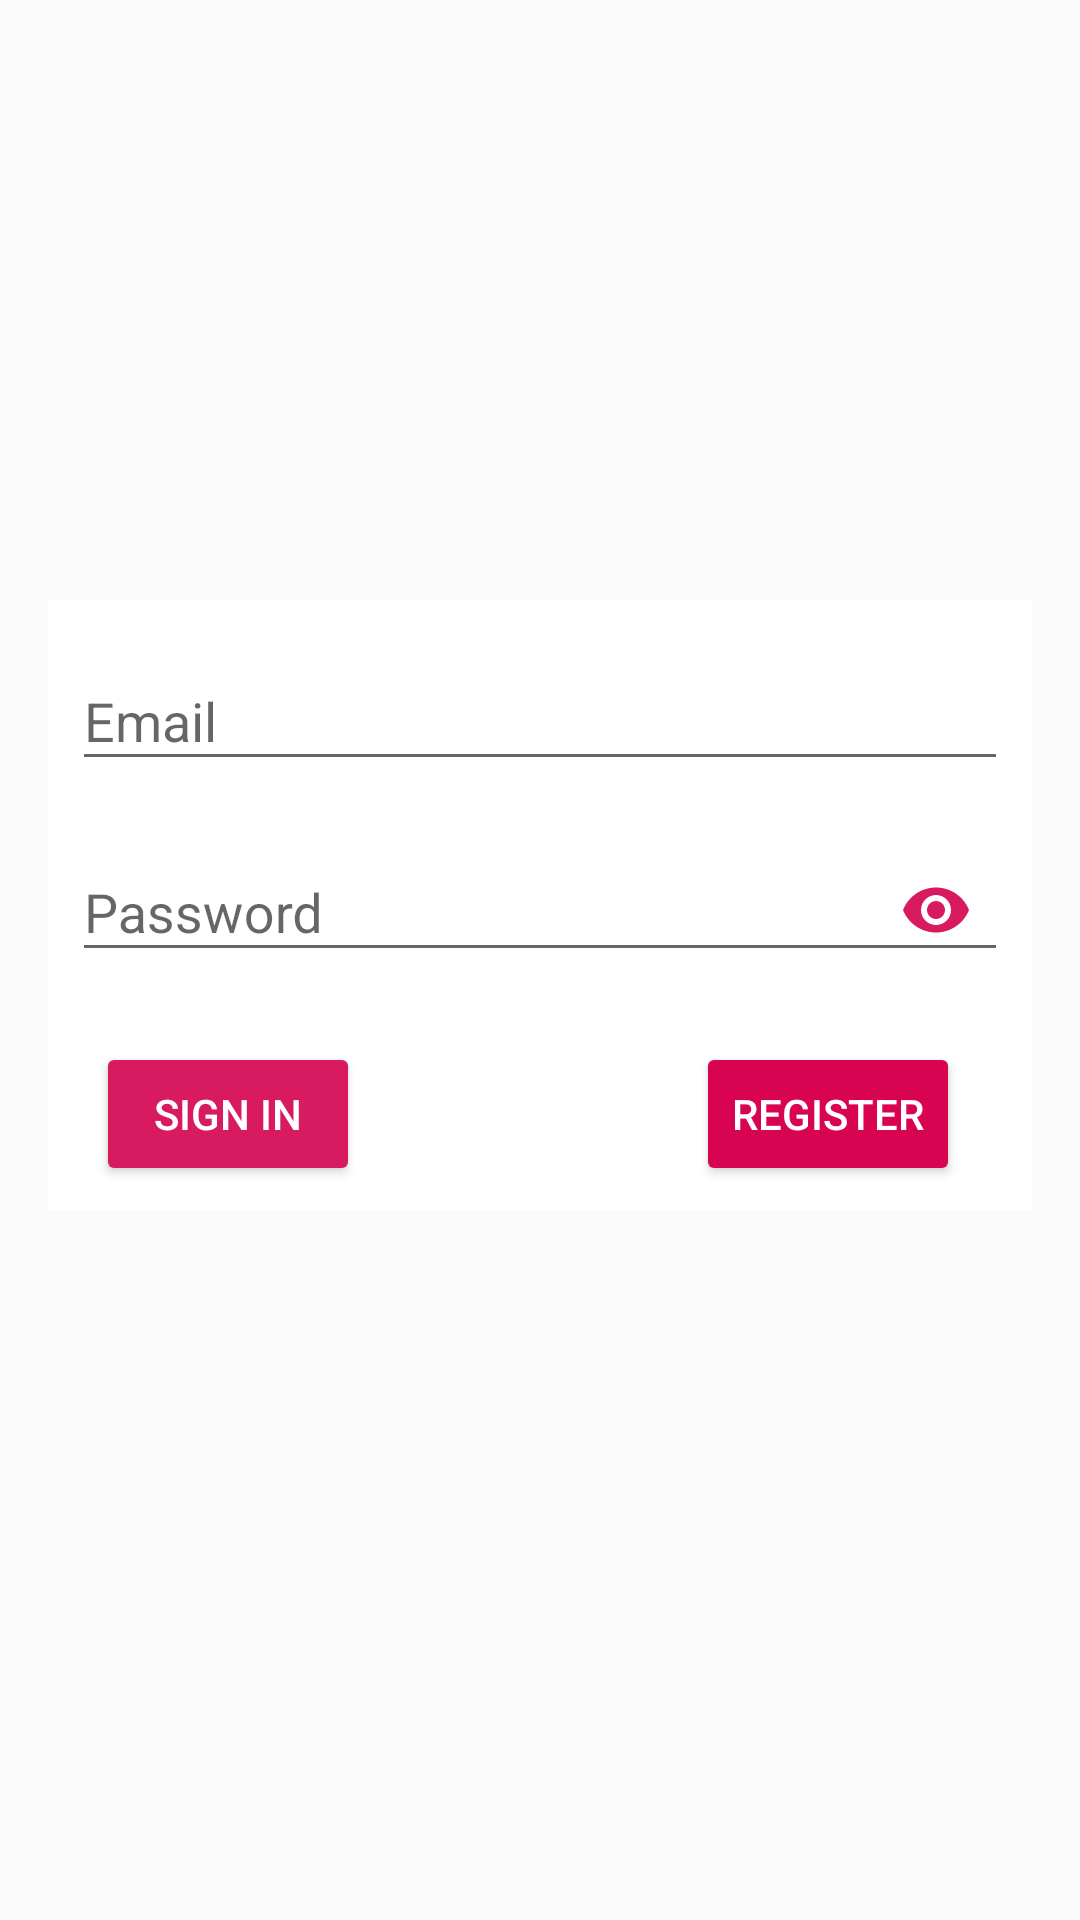

This screen was rendered from an Android layout file. Write that file and the resources it references.
<!-- AndroidManifest.xml: application theme AppTheme -->
<!-- res/layout/sign_in.xml -->
<?xml version="1.0" encoding="utf-8"?>
<androidx.constraintlayout.widget.ConstraintLayout
        xmlns:android="http://schemas.android.com/apk/res/android"
        xmlns:app="http://schemas.android.com/apk/res-auto"
        xmlns:tools="http://schemas.android.com/tools"
        tools:context=".Welcome"
        android:onClick="bodyClick"
        android:id="@+id/signInBody"
        android:orientation="vertical"
        android:layout_width="match_parent"
        android:layout_height="match_parent">

    <androidx.constraintlayout.widget.ConstraintLayout
            android:background="#ffffff"
            android:layout_width="match_parent"
            android:padding="8dp"
            android:layout_height="wrap_content"
            app:layout_constraintStart_toStartOf="parent"
            app:layout_constraintEnd_toEndOf="parent" app:layout_constraintTop_toTopOf="parent"
            android:layout_marginTop="200dp" android:layout_marginStart="16dp" android:layout_marginEnd="16dp">
        <com.google.android.material.textfield.TextInputLayout
                android:layout_width="match_parent"
                android:layout_height="wrap_content"
                app:layout_constraintStart_toStartOf="parent" app:layout_constraintEnd_toEndOf="parent"
                app:layout_constraintTop_toTopOf="parent"
                android:id="@+id/textInputLayout10">

            <com.google.android.material.textfield.TextInputEditText
                    android:id="@+id/email"
                    android:layout_width="match_parent"
                    android:layout_height="wrap_content"
                    android:hint="@string/email"/>
        </com.google.android.material.textfield.TextInputLayout>

        <com.google.android.material.textfield.TextInputLayout
                android:layout_width="match_parent"
                android:layout_height="wrap_content"
                android:id="@+id/password"
                android:layout_marginTop="8dp"
                app:passwordToggleEnabled="true"
                app:passwordToggleDrawable="@drawable/ic_visibility"
                app:passwordToggleTint="@color/colorAccent"
                app:layout_constraintTop_toBottomOf="@+id/textInputLayout10"
                app:layout_constraintStart_toStartOf="@+id/textInputLayout10"
                app:layout_constraintEnd_toEndOf="@+id/textInputLayout10">

            <com.google.android.material.textfield.TextInputEditText
                    android:id="@+id/pwd"
                    android:inputType="textPassword"
                    android:layout_width="match_parent"
                    android:layout_height="wrap_content"
                    android:hint="@string/password"/>
        </com.google.android.material.textfield.TextInputLayout>
        <Button
                android:id="@+id/signInBtn"
                android:text="@string/sign_in"
                android:layout_marginTop="20dp"
                android:layout_marginStart="8dp"
                android:layout_width="wrap_content"
                android:layout_height="wrap_content"
                android:backgroundTint="@color/colorAccent"
                android:textColor="@color/textAccent"
                app:layout_constraintStart_toStartOf="@+id/password"
                app:layout_constraintTop_toBottomOf="@+id/password"/>
        <Button
                android:id="@+id/reg"
                android:onClick="regUser"
                android:layout_marginEnd="16dp"
                android:text="@string/register"
                android:layout_width="wrap_content"
                android:layout_height="wrap_content"
                android:textColor="@color/textAccent"
                app:layout_constraintEnd_toEndOf="parent"
                android:backgroundTint="@color/colorAccentDeep"
                app:layout_constraintTop_toTopOf="@+id/signInBtn"
                app:layout_constraintBottom_toBottomOf="@+id/signInBtn"
        />
    </androidx.constraintlayout.widget.ConstraintLayout>

</androidx.constraintlayout.widget.ConstraintLayout>
<!-- resources referenced by this layout -->
<resources>
  <color name="colorAccent">#D81B60</color>
  <color name="colorAccentDeep">#D80451</color>
  <color name="textAccent">#ffffffff</color>
  <string name="email">Email</string>
  <string name="password">Password</string>
  <string name="register">Register</string>
  <string name="sign_in">Sign In</string>
  <style name="AppTheme" parent="Theme.AppCompat.Light.DarkActionBar">
          
          <item name="colorPrimary">@color/colorPrimary</item>
          <item name="colorPrimaryDark">@color/colorPrimaryDark</item>
          <item name="colorAccent">@color/colorAccent</item>
      </style>
  <color name="colorPrimary">#1252E4</color>
  <color name="colorPrimaryDark">#1043C5</color>
</resources>
